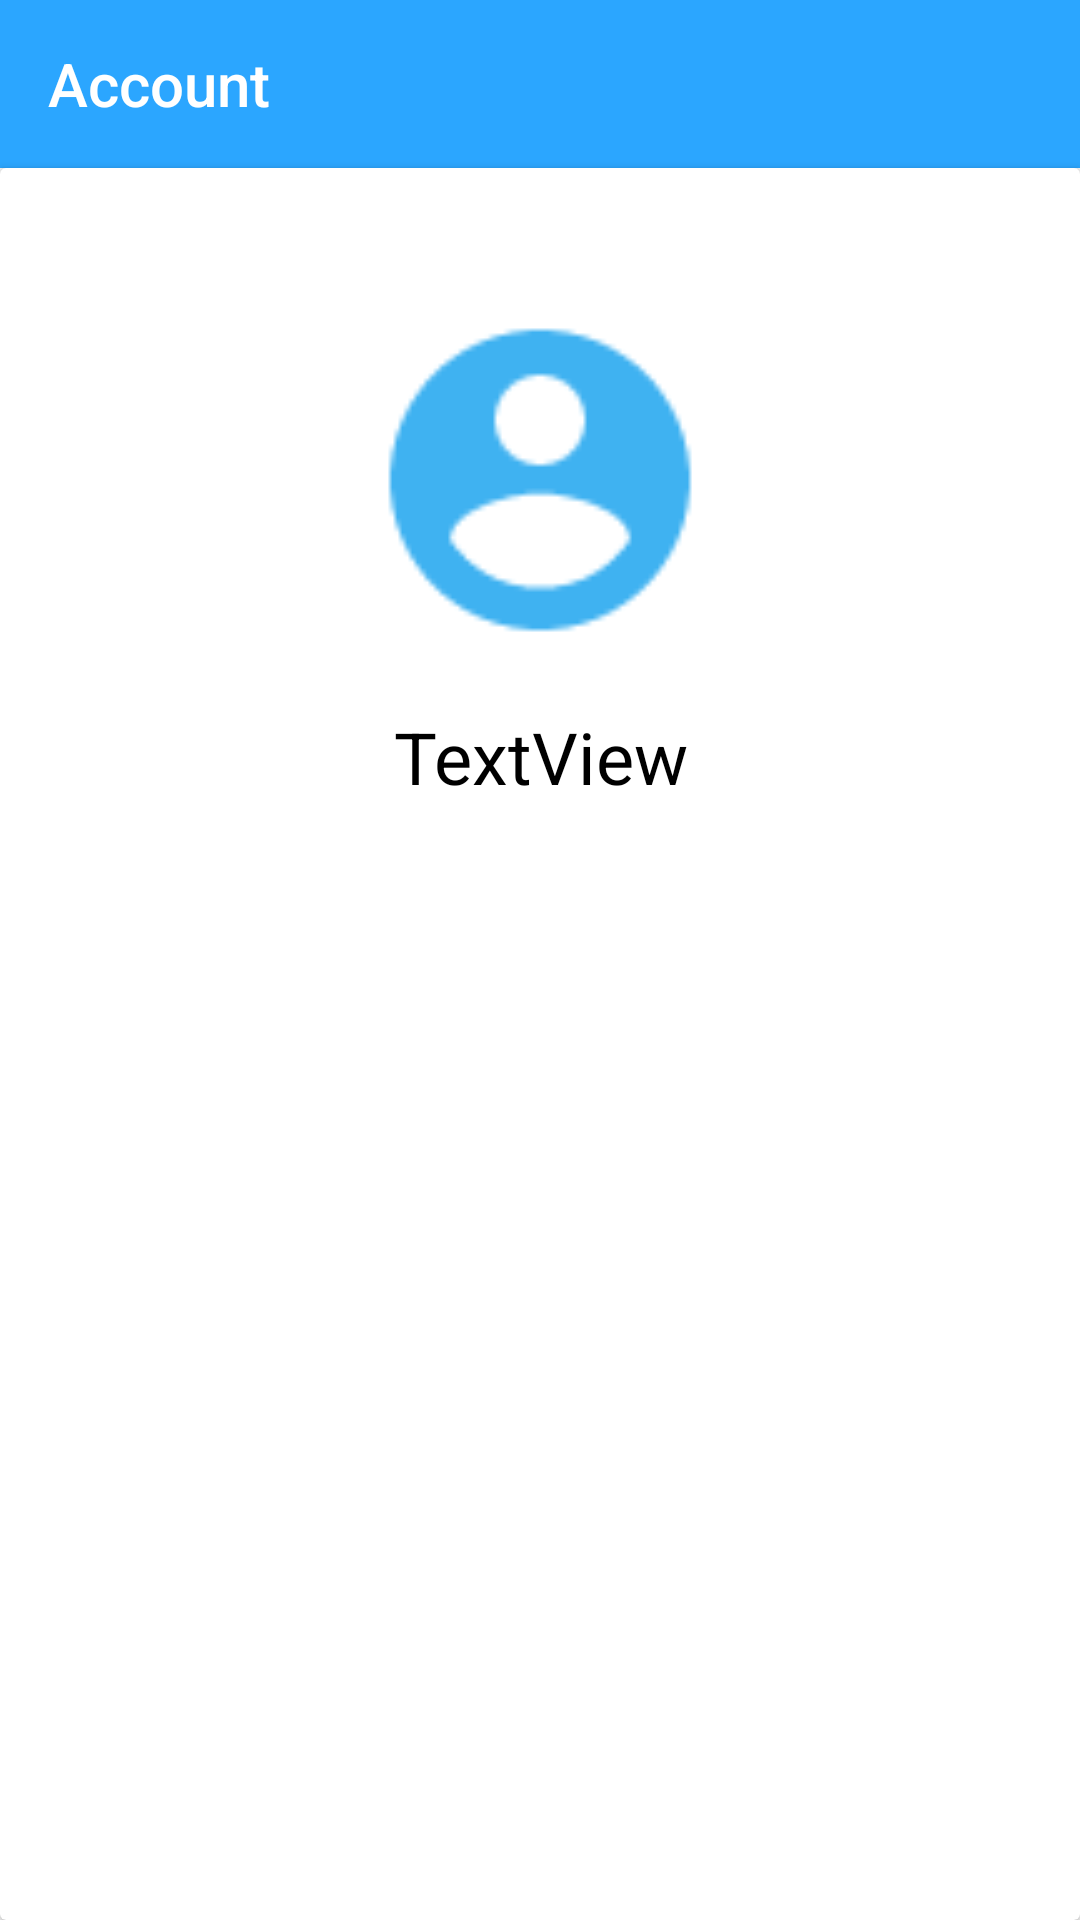

Layout XML and referenced resources for this Android screen:
<!-- AndroidManifest.xml: application theme AppTheme -->
<!-- res/layout/fragment_account.xml -->
<?xml version="1.0" encoding="utf-8"?>
<androidx.constraintlayout.widget.ConstraintLayout
    xmlns:android="http://schemas.android.com/apk/res/android"
    xmlns:app="http://schemas.android.com/apk/res-auto"
    xmlns:tools="http://schemas.android.com/tools"
    android:layout_width="match_parent"
    android:layout_height="match_parent">

    <androidx.appcompat.widget.Toolbar
        android:id="@+id/toolbar3"
        android:layout_width="0dp"
        android:layout_height="wrap_content"
        android:background="@color/colorBlue"
        android:minHeight="?attr/actionBarSize"
        android:theme="?attr/actionBarTheme"
        app:layout_constraintEnd_toEndOf="parent"
        app:layout_constraintHorizontal_bias="1.0"
        app:layout_constraintStart_toStartOf="parent"
        app:layout_constraintTop_toTopOf="parent"
        app:title="@string/account"
        app:titleTextColor="@color/colorWhite" />

    <androidx.cardview.widget.CardView
        android:layout_width="0dp"
        android:layout_height="0dp"
        app:layout_constraintBottom_toBottomOf="parent"
        app:layout_constraintEnd_toEndOf="parent"
        app:layout_constraintStart_toStartOf="parent"
        app:layout_constraintTop_toBottomOf="@+id/toolbar3">

        <androidx.constraintlayout.widget.ConstraintLayout
            android:layout_width="match_parent"
            android:layout_height="match_parent">

            <ImageView
                android:id="@+id/imageView"
                android:layout_width="0dp"
                android:layout_height="wrap_content"
                android:layout_marginTop="92dp"
                android:contentDescription="TODO"
                android:scaleX="5"
                android:scaleY="5"
                app:layout_constraintEnd_toEndOf="parent"
                app:layout_constraintHorizontal_bias="0.0"
                app:layout_constraintStart_toStartOf="parent"
                app:layout_constraintTop_toTopOf="parent"
                app:srcCompat="@drawable/ic_account_circle_black_24dp" />

            <TextView
                android:id="@+id/username_login"
                android:layout_width="0dp"
                android:layout_height="wrap_content"
                android:layout_marginStart="32dp"
                android:layout_marginTop="64dp"
                android:layout_marginEnd="32dp"
                android:text="TextView"
                android:textAlignment="center"
                android:textColor="@color/design_default_color_on_secondary"
                android:textSize="24sp"
                app:layout_constraintEnd_toEndOf="parent"
                app:layout_constraintStart_toStartOf="parent"
                app:layout_constraintTop_toBottomOf="@+id/imageView" />
        </androidx.constraintlayout.widget.ConstraintLayout>

    </androidx.cardview.widget.CardView>

</androidx.constraintlayout.widget.ConstraintLayout>
<!-- resources referenced by this layout -->
<resources>
  <color name="colorBlue">#2BA6FF</color>
  <color name="colorWhite">#FFFFFF</color>
  <!-- drawable ic_account_circle_black_24dp (drawable) -->
  <vector android:height="24dp" android:tint="#3FB2F1"
      android:viewportHeight="24.0" android:viewportWidth="24.0"
      android:width="24dp" xmlns:android="http://schemas.android.com/apk/res/android">
      <path android:fillColor="#FF000000" android:pathData="M12,2C6.48,2 2,6.48 2,12s4.48,10 10,10 10,-4.48 10,-10S17.52,2 12,2zM12,5c1.66,0 3,1.34 3,3s-1.34,3 -3,3 -3,-1.34 -3,-3 1.34,-3 3,-3zM12,19.2c-2.5,0 -4.71,-1.28 -6,-3.22 0.03,-1.99 4,-3.08 6,-3.08 1.99,0 5.97,1.09 6,3.08 -1.29,1.94 -3.5,3.22 -6,3.22z"/>
  </vector>
  <string name="account">Account</string>
  <style name="AppTheme" parent="Theme.AppCompat.Light.NoActionBar">
          
          <item name="colorPrimary">@color/colorPrimary</item>
          <item name="colorPrimaryDark">@color/colorPrimaryDark</item>
          <item name="colorAccent">@color/colorAccent</item>
      </style>
  <color name="colorPrimary">#6200EE</color>
  <color name="colorPrimaryDark">#3700B3</color>
  <color name="colorAccent">#03DAC5</color>
</resources>
